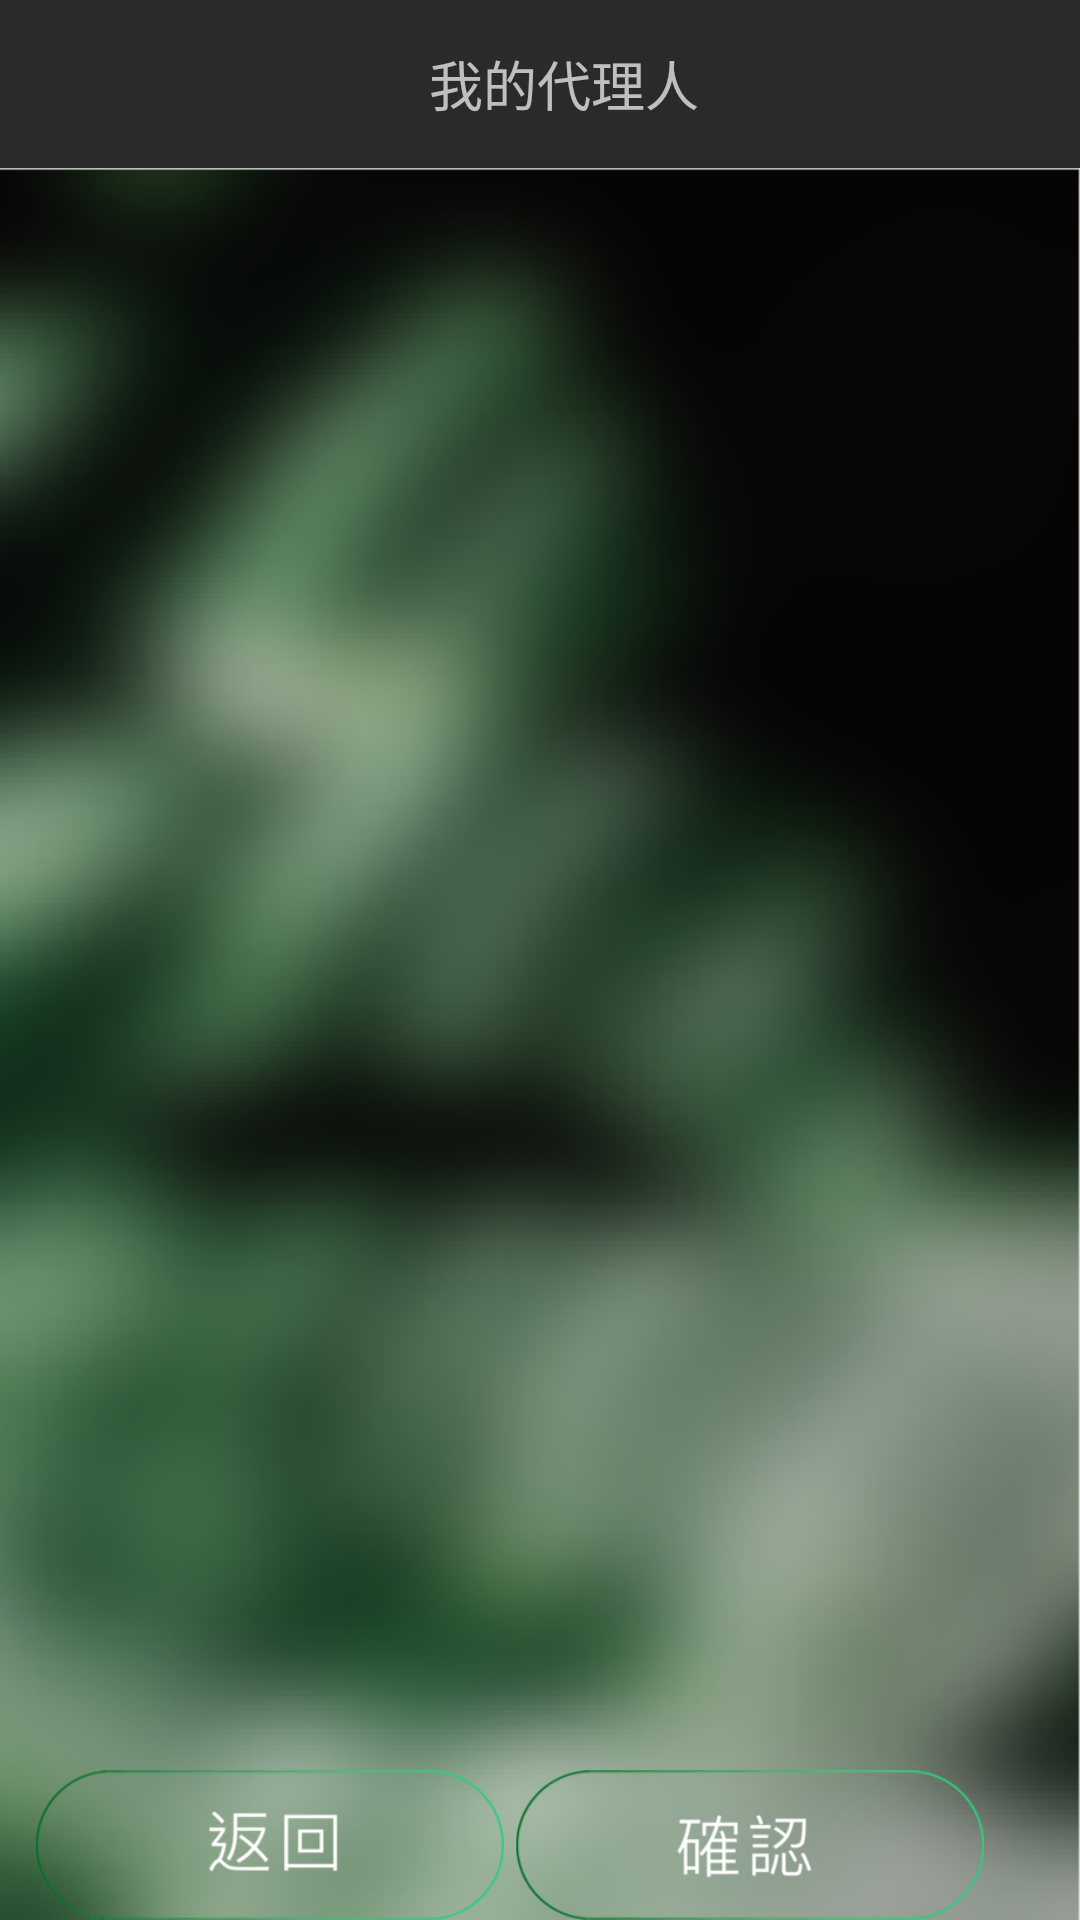

Here is an Android app screen rendered from its layout file. Give the layout XML and the strings, colors and styles it references.
<!-- AndroidManifest.xml: application theme AppTheme -->
<!-- res/layout/subsign.xml -->
<?xml version="1.0" encoding="utf-8"?>
<androidx.coordinatorlayout.widget.CoordinatorLayout xmlns:android="http://schemas.android.com/apk/res/android"
    xmlns:app="http://schemas.android.com/apk/res-auto"
    xmlns:tools="http://schemas.android.com/tools"
    android:layout_width="match_parent"
    android:layout_height="match_parent"
    tools:context=".Subsign">

    <com.google.android.material.appbar.AppBarLayout
        android:layout_width="match_parent"
        android:layout_height="wrap_content"
        android:theme="@style/AppTheme.AppBarOverlay">

        <androidx.appcompat.widget.Toolbar
            android:id="@+id/toolbar"
            android:layout_width="match_parent"
            android:layout_height="?attr/actionBarSize"
            android:background="?attr/colorPrimary"
            app:popupTheme="@style/AppTheme.PopupOverlay" >
            <TextView
                android:layout_width="match_parent"
                android:layout_height="match_parent"
                android:text="我的代理人"
                android:gravity ="center"
                android:textSize="18sp"
                android:id="@+id/toolbar_title" />
        </androidx.appcompat.widget.Toolbar>

    </com.google.android.material.appbar.AppBarLayout>

    <include layout="@layout/content_subsign" />

</androidx.coordinatorlayout.widget.CoordinatorLayout>
<!-- res/layout/content_subsign.xml (included above) -->
<?xml version="1.0" encoding="utf-8"?>
<androidx.constraintlayout.widget.ConstraintLayout xmlns:android="http://schemas.android.com/apk/res/android"
    xmlns:app="http://schemas.android.com/apk/res-auto"
    android:layout_width="match_parent"
    android:layout_height="match_parent"
    app:layout_behavior="@string/appbar_scrolling_view_behavior">

    <RelativeLayout
        android:layout_width="match_parent"
        android:layout_height="match_parent"
        android:paddingLeft="10dp"
        android:paddingRight="30dp"
        android:background="@drawable/cs_bg2">

        <ListView
            android:id="@+id/prefer"
            android:layout_width="match_parent"
            android:layout_height="match_parent"
            android:layout_above="@id/show"
            >

        </ListView>

        <TextView
            android:id="@+id/show"
            android:layout_width="wrap_content"
            android:layout_height="wrap_content"
            android:layout_above="@id/L1"
            android:layout_alignLeft="@+id/prefer"
            android:layout_marginLeft="22dp"
            android:text=" " />

        <LinearLayout
            android:layout_width="match_parent"
            android:layout_height="wrap_content"
            android:id="@+id/L1"
            android:layout_alignParentBottom="true"
            android:orientation="horizontal">


            <ImageView
                android:id="@+id/fin"
                android:layout_width="wrap_content"
                android:layout_height="50dp"
                android:layout_weight="1"
                app:srcCompat="@drawable/cs_ret" />
            <ImageView
                android:id="@+id/okbtn"
                android:layout_width="wrap_content"
                android:layout_height="50dp"
                android:layout_weight="1"
                app:srcCompat="@drawable/cs_ok"/>
        </LinearLayout>

    </RelativeLayout>
</androidx.constraintlayout.widget.ConstraintLayout>
<!-- resources referenced by this layout -->
<resources>
  <!-- drawable cs_bg2: png bitmap (drawable, 99140 bytes) -->
  <!-- drawable cs_ok: png bitmap (drawable, 3525 bytes) -->
  <!-- drawable cs_ret: png bitmap (drawable, 3209 bytes) -->
  <style name="AppTheme.AppBarOverlay" parent="ThemeOverlay.AppCompat.Dark.ActionBar" />
  <style name="AppTheme.PopupOverlay" parent="ThemeOverlay.AppCompat.Light">
          
          <item name="colorPrimary">#2a2a2a</item>
          <item name="colorPrimaryDark">@color/colorPrimaryDark</item>
          <item name="colorAccent">@color/colorAccent</item>
      </style>
  <style name="AppTheme" parent="Theme.AppCompat.Light.DarkActionBar">
          
          <item name="colorPrimary">#2a2a2a</item>
          <item name="colorPrimaryDark">@color/colorPrimaryDark</item>
          <item name="colorAccent">@color/colorAccent</item>
      </style>
  <!-- not gathered from this repository: default colours our renderer supplied (Android Studio template values) -->
  <color name="colorPrimaryDark">#FF3700B3</color>
  <color name="colorAccent">#FF03DAC5</color>
</resources>
